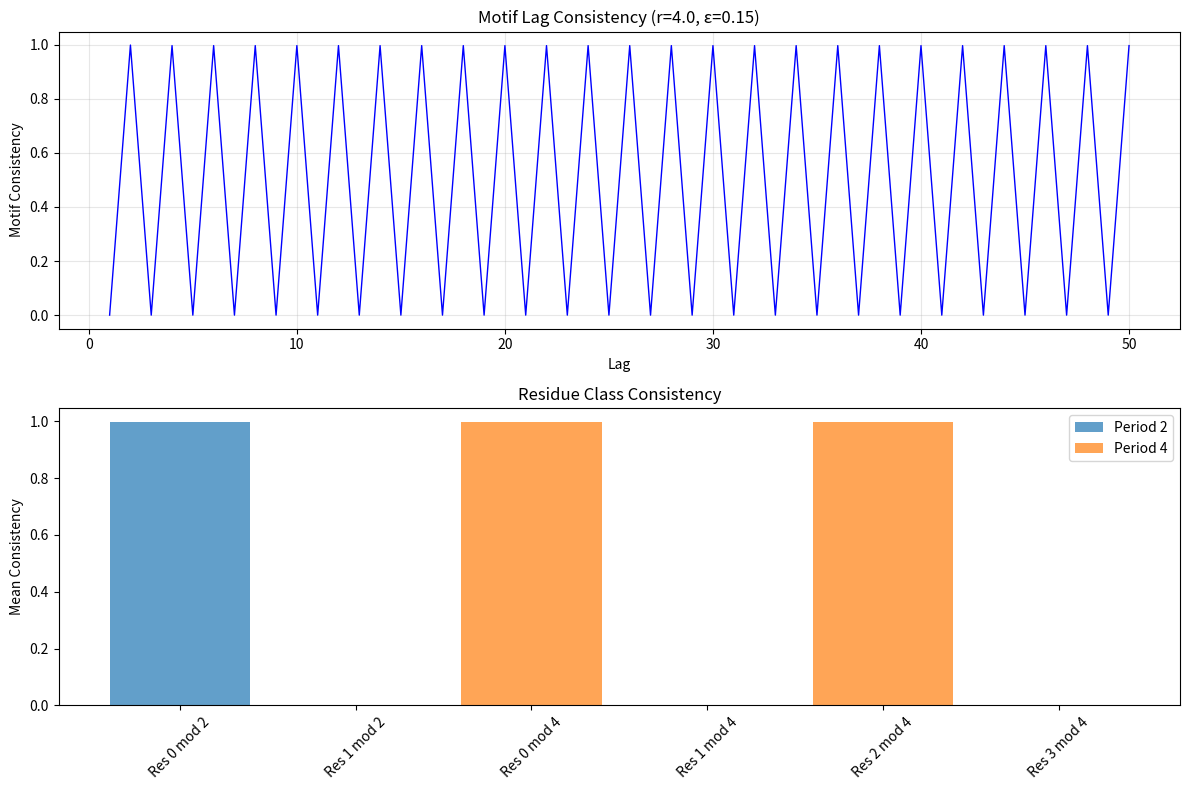

Generate this figure with matplotlib:
#!/usr/bin/env python3
"""
Analyze the most chaotic parameter case for hidden periodic structures
"""

import numpy as np
import json
import matplotlib.pyplot as plt

# Set non-interactive backend
import matplotlib
matplotlib.use('Agg')

def coupled_logistic_map(x, r, epsilon):
    """Evolve coupled logistic map lattice one time step."""
    n = len(x)
    f_x = r * x * (1 - x)
    f_left = np.roll(f_x, 1)
    f_right = np.roll(f_x, -1)
    return (1 - epsilon) * f_x + (epsilon / 2) * (f_left + f_right)

def analyze_motif_periodicity(r=4.0, epsilon=0.15, n_cells=100, trajectory_length=2000, motif_width=4, max_lag=50):
    """
    Analyze motif periodicity in coupled logistic map lattice.
    """
    
    # Initialize system
    np.random.seed(42)
    x = np.random.rand(n_cells)
    
    # Evolve through transient
    print("Evolving transient...")
    for _ in range(1000):
        x = coupled_logistic_map(x, r, epsilon)
    
    # Record trajectory
    print("Recording trajectory...")
    trajectory = []
    for _ in range(trajectory_length):
        x = coupled_logistic_map(x, r, epsilon)
        trajectory.append(x.copy())
    
    trajectory = np.array(trajectory)
    
    # Convert to binary using median threshold
    median_val = np.median(trajectory)
    binary_trajectory = (trajectory > median_val).astype(int)
    
    # Extract motifs
    motifs = []
    for t in range(len(binary_trajectory)):
        motif_str = ''.join(str(bit) for bit in binary_trajectory[t, :motif_width])
        motifs.append(motif_str)
    
    # Analyze lag consistency
    print("Analyzing lag consistency...")
    lag_consistency = {}
    for lag in range(1, max_lag + 1):
        matches = 0
        total = 0
        for t in range(len(motifs) - lag):
            if motifs[t] == motifs[t + lag]:
                matches += 1
            total += 1
        consistency = matches / total if total > 0 else 0
        lag_consistency[lag] = consistency
    
    # Analyze by residue classes modulo small periods
    residue_stats = {}
    for period in [2, 3, 4, 5]:
        residue_stats[period] = {}
        for residue in range(period):
            lags = [lag for lag in range(1, max_lag + 1) if lag % period == residue]
            if lags:
                consistencies = [lag_consistency[lag] for lag in lags]
                residue_stats[period][residue] = {
                    'mean': np.mean(consistencies),
                    'std': np.std(consistencies),
                    'count': len(consistencies)
                }
    
    # Calculate parity contrast for period 2
    even_lags = [lag for lag in range(2, max_lag + 1, 2)]
    odd_lags = [lag for lag in range(1, max_lag + 1, 2)]
    even_mean = np.mean([lag_consistency[lag] for lag in even_lags])
    odd_mean = np.mean([lag_consistency[lag] for lag in odd_lags])
    parity_contrast = abs(even_mean - odd_mean)
    
    # Save results
    results = {
        'parameters': {
            'r': r,
            'epsilon': epsilon,
            'n_cells': n_cells,
            'trajectory_length': trajectory_length,
            'motif_width': motif_width,
            'max_lag': max_lag
        },
        'lag_consistency': lag_consistency,
        'residue_stats': residue_stats,
        'parity_contrast': parity_contrast
    }
    
    with open('chaotic_case_results.json', 'w') as f:
        json.dump(results, f, indent=2)
    
    # Create visualization
    plt.figure(figsize=(12, 8))
    
    # Plot lag consistency
    lags = list(range(1, max_lag + 1))
    consistencies = [lag_consistency[lag] for lag in lags]
    plt.subplot(2, 1, 1)
    plt.plot(lags, consistencies, 'b-', linewidth=1)
    plt.xlabel('Lag')
    plt.ylabel('Motif Consistency')
    plt.title(f'Motif Lag Consistency (r={r}, ε={epsilon})')
    plt.grid(True, alpha=0.3)
    
    # Highlight period-4 structure
    for period in [2, 4]:
        plt.subplot(2, 1, 2)
        residues = list(range(period))
        means = [residue_stats[period][res][ 'mean'] for res in residues]
        plt.bar([f'Res {res} mod {period}' for res in residues], means, 
                alpha=0.7, label=f'Period {period}')
    
    plt.ylabel('Mean Consistency')
    plt.title('Residue Class Consistency')
    plt.legend()
    plt.xticks(rotation=45)
    plt.tight_layout()
    plt.savefig('chaotic_case_analysis.png', dpi=150, bbox_inches='tight')
    plt.close()
    
    print(f"Analysis complete!")
    print(f"Period-2 parity contrast: {parity_contrast:.3f}")
    period4_means = [residue_stats[4][res]['mean'] for res in range(4)]
    print(f"Period-4 residue means: {[f'{mean:.3f}' for mean in period4_means]}")
    
    return results

if __name__ == "__main__":
    results = analyze_motif_periodicity()
